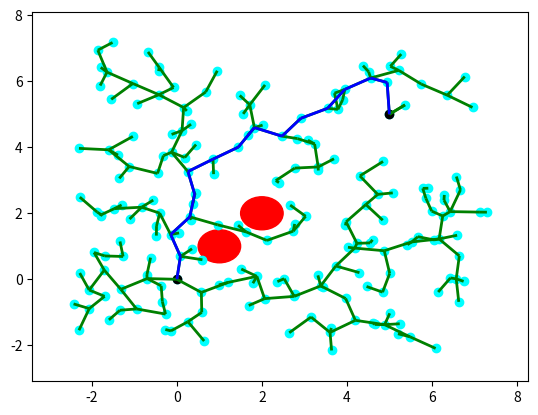

Here is the Python script that generated this plot:
'''
MIT License
[redacted]
This work is licensed under the terms of the MIT license, see <https://opensource.org/licenses/MIT>.  
'''

import numpy as np
from random import random
import matplotlib.pyplot as plt
from matplotlib import collections  as mc
from collections import deque

class Line():
    ''' Define line '''
    def __init__(self, p0, p1):
        self.p = np.array(p0)
        self.dirn = np.array(p1) - np.array(p0)
        self.dist = np.linalg.norm(self.dirn)
        #self.dirn /= self.dist # normalize
        self.dirn = self.dirn / self.dist

    def path(self, t):
        return self.p + t * self.dirn


def Intersection(line, center, radius):
    ''' Check line-sphere (circle) intersection '''
    a = np.dot(line.dirn, line.dirn)
    b = 2 * np.dot(line.dirn, line.p - center)
    c = np.dot(line.p - center, line.p - center) - radius * radius

    discriminant = b * b - 4 * a * c
    if discriminant < 0:
        return False

    t1 = (-b + np.sqrt(discriminant)) / (2 * a);
    t2 = (-b - np.sqrt(discriminant)) / (2 * a);

    if (t1 < 0 and t2 < 0) or (t1 > line.dist and t2 > line.dist):
        return False

    return True



def distance(x, y):
    return np.linalg.norm(np.array(x) - np.array(y))


def isInObstacle(vex, obstacles, radius):
    for obs in obstacles:
        if distance(obs, vex) < radius:
            return True
    return False


def isThruObstacle(line, obstacles, radius):
    for obs in obstacles:
        if Intersection(line, obs, radius):
            return True
    return False


def nearest(G, vex, obstacles, radius):
    Nvex = None
    Nidx = None
    minDist = float("inf")

    for idx, v in enumerate(G.vertices):
        line = Line(v, vex)
        if isThruObstacle(line, obstacles, radius):
            continue

        dist = distance(v, vex)
        if dist < minDist:
            minDist = dist
            Nidx = idx
            Nvex = v

    return Nvex, Nidx


def newVertex(randvex, nearvex, stepSize):
    dirn = np.array(randvex) - np.array(nearvex)
    length = np.linalg.norm(dirn)
    dirn = (dirn / length) * min (stepSize, length)

    newvex = (nearvex[0]+dirn[0], nearvex[1]+dirn[1])
    return newvex


def window(startpos, endpos):
    ''' Define seach window - 2 times of start to end rectangle'''
    width = endpos[0] - startpos[0]
    height = endpos[1] - startpos[1]
    winx = startpos[0] - (width / 2.)
    winy = startpos[1] - (height / 2.)
    return winx, winy, width, height


def isInWindow(pos, winx, winy, width, height):
    ''' Restrict new vertex insides search window'''
    if winx < pos[0] < winx+width and \
        winy < pos[1] < winy+height:
        return True
    else:
        return False


class Graph:
    ''' Define graph '''
    def __init__(self, startpos, endpos):
        self.startpos = startpos
        self.endpos = endpos

        self.vertices = [startpos]
        self.edges = []
        self.success = False

        self.vex2idx = {startpos:0}
        self.neighbors = {0:[]}
        self.distances = {0:0.}

        self.sx = endpos[0] - startpos[0]
        self.sy = endpos[1] - startpos[1]

    def add_vex(self, pos):
        try:
            idx = self.vex2idx[pos]
        except:
            idx = len(self.vertices)
            self.vertices.append(pos)
            self.vex2idx[pos] = idx
            self.neighbors[idx] = []
        return idx

    def add_edge(self, idx1, idx2, cost):
        self.edges.append((idx1, idx2))
        self.neighbors[idx1].append((idx2, cost))
        self.neighbors[idx2].append((idx1, cost))


    def randomPosition(self):
        rx = random()
        ry = random()

        posx = self.startpos[0] - (self.sx / 2.) + rx * self.sx * 2
        posy = self.startpos[1] - (self.sy / 2.) + ry * self.sy * 2
        return posx, posy


def RRT(startpos, endpos, obstacles, n_iter, radius, stepSize):
    ''' RRT algorithm '''
    G = Graph(startpos, endpos)

    for _ in range(n_iter):
        randvex = G.randomPosition()
        if isInObstacle(randvex, obstacles, radius):
            continue

        nearvex, nearidx = nearest(G, randvex, obstacles, radius)
        if nearvex is None:
            continue

        newvex = newVertex(randvex, nearvex, stepSize)

        newidx = G.add_vex(newvex)
        dist = distance(newvex, nearvex)
        G.add_edge(newidx, nearidx, dist)

        dist = distance(newvex, G.endpos)
        if dist < 2 * radius:
            endidx = G.add_vex(G.endpos)
            G.add_edge(newidx, endidx, dist)
            G.success = True
            #print('success')
            # break
    return G


def RRT_star(startpos, endpos, obstacles, n_iter, radius, stepSize):
    ''' RRT star algorithm '''
    G = Graph(startpos, endpos)

    for _ in range(n_iter):
        randvex = G.randomPosition()
        if isInObstacle(randvex, obstacles, radius):
            continue

        nearvex, nearidx = nearest(G, randvex, obstacles, radius)
        if nearvex is None:
            continue

        newvex = newVertex(randvex, nearvex, stepSize)

        newidx = G.add_vex(newvex)
        dist = distance(newvex, nearvex)
        G.add_edge(newidx, nearidx, dist)
        G.distances[newidx] = G.distances[nearidx] + dist

        # update nearby vertices distance (if shorter)
        for vex in G.vertices:
            if vex == newvex:
                continue

            dist = distance(vex, newvex)
            if dist > radius:
                continue

            line = Line(vex, newvex)
            if isThruObstacle(line, obstacles, radius):
                continue

            idx = G.vex2idx[vex]
            if G.distances[newidx] + dist < G.distances[idx]:
                G.add_edge(idx, newidx, dist)
                G.distances[idx] = G.distances[newidx] + dist

        dist = distance(newvex, G.endpos)
        if dist < 2 * radius:
            endidx = G.add_vex(G.endpos)
            G.add_edge(newidx, endidx, dist)
            try:
                G.distances[endidx] = min(G.distances[endidx], G.distances[newidx]+dist)
            except:
                G.distances[endidx] = G.distances[newidx]+dist

            G.success = True
            #print('success')
            # break
    return G



def dijkstra(G):
    '''
    Dijkstra algorithm for finding shortest path from start position to end.
    '''
    srcIdx = G.vex2idx[G.startpos]
    dstIdx = G.vex2idx[G.endpos]

    # build dijkstra
    nodes = list(G.neighbors.keys())
    dist = {node: float('inf') for node in nodes}
    prev = {node: None for node in nodes}
    dist[srcIdx] = 0

    while nodes:
        curNode = min(nodes, key=lambda node: dist[node])
        nodes.remove(curNode)
        if dist[curNode] == float('inf'):
            break

        for neighbor, cost in G.neighbors[curNode]:
            newCost = dist[curNode] + cost
            if newCost < dist[neighbor]:
                dist[neighbor] = newCost
                prev[neighbor] = curNode

    # retrieve path
    path = deque()
    curNode = dstIdx
    while prev[curNode] is not None:
        path.appendleft(G.vertices[curNode])
        curNode = prev[curNode]
    path.appendleft(G.vertices[curNode])
    return list(path)

def smooth(path,obstacles,radius):
    newPath = []
    parent = path[0]
    prev = path[0]
    newPath.append(parent)
    for i in path:
        line = Line(i,parent)
        if isThruObstacle(line,obstacles,radius):
            newPath.append(prev)
            parent = prev
            prev = i
        elif np.allclose(i,path[-1]):
            newPath.append(i)
            prev = i
        else:
            prev = i

    return newPath
             


def plot(G, obstacles, radius, path1=None, path2=None):
    '''
    Plot RRT, obstacles and shortest path
    '''
    px = [x for x, y in G.vertices]
    py = [y for x, y in G.vertices]
    fig, ax = plt.subplots()

    for obs in obstacles:
        circle = plt.Circle(obs, radius, color='red')
        ax.add_artist(circle)

    ax.scatter(px, py, c='cyan')
    ax.scatter(G.startpos[0], G.startpos[1], c='black')
    ax.scatter(G.endpos[0], G.endpos[1], c='black')

    lines = [(G.vertices[edge[0]], G.vertices[edge[1]]) for edge in G.edges]
    lc = mc.LineCollection(lines, colors='green', linewidths=2)
    ax.add_collection(lc)

    if path1 is not None:
        path1s = [(path1[i], path1[i+1]) for i in range(len(path1)-1)]
        lc2 = mc.LineCollection(path1s, colors='blue', linewidths=2)
        ax.add_collection(lc2)
    
    if path2 is not None:
        path2s = [(path2[i], path2[i+1]) for i in range(len(path2)-1)]
        lc3 = mc.LineCollection(path2s, colors='red', linewidths=2)
        ax.add_collection(lc3)
    
    ax.autoscale()
    ax.margins(0.1)
    plt.show()


def pathSearch(startpos, endpos, obstacles, n_iter, radius, stepSize):
    G = RRT_star(startpos, endpos, obstacles, n_iter, radius, stepSize)
    if G.success:
        path = dijkstra(G)
        # plot(G, obstacles, radius, path)
        return path


if __name__ == '__main__':
    startpos = (0., 0.)
    endpos = (5., 5.)
    obstacles = [(1., 1.), (2., 2.)]
    n_iter = 200
    radius = 0.5
    stepSize = 0.7

    G = RRT_star(startpos, endpos, obstacles, n_iter, radius, stepSize)

    if G.success:
        path = dijkstra(G)
        print(path)
        plot(G, obstacles, radius, path)
    else:
        print("Fail")
        plot(G, obstacles, radius)